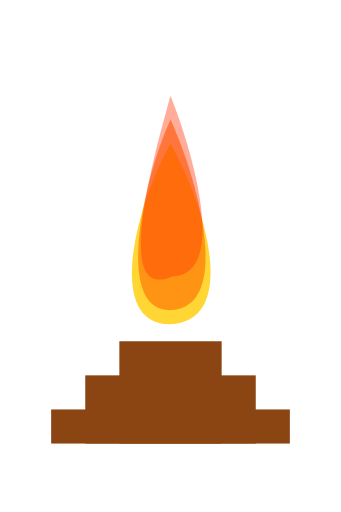
t = 0.00 s
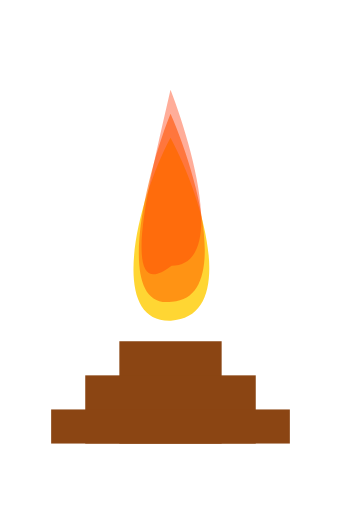
t = 0.50 s
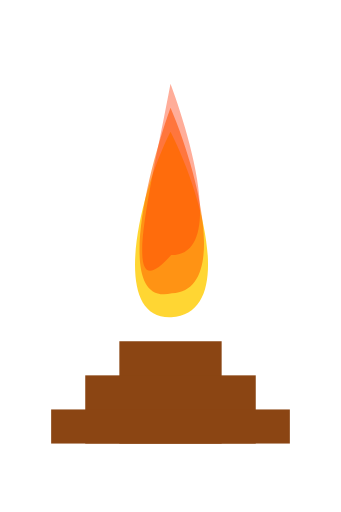
t = 1.00 s
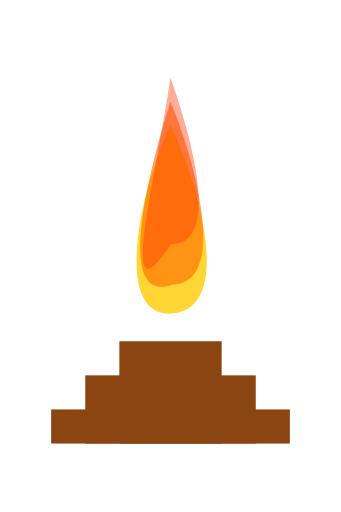
t = 1.50 s

The animated SVG that drew these frames (rendered in a browser with its animation timeline set to each time). Animation: 3 SMIL elements (animate=3); one cycle of 2.00 s, repeats indefinitely.

<svg xmlns="http://www.w3.org/2000/svg" viewBox="0 0 200 300">
  <!-- Fundo da Fogueira (troncos de madeira) -->
  <rect x="70" y="200" width="60" height="60" fill="#8B4513"/>
  <rect x="50" y="220" width="100" height="40" fill="#8B4513"/>
  <rect x="30" y="240" width="140" height="20" fill="#8B4513"/>

  <!-- Chama da Fogueira -->
  <g id="chama">
    <!-- Caminho inicial da chama -->
    <path id="path1" d="m 100,84.112338 c 20,35.296132 40.91419,103.783342 0,105.888382 -38.91772,0.71997 -20,-70.59225 0,-105.888382" fill="#ffcc00" opacity="0.8" style="stroke-width:0.939363">
      <animate attributeName="d" dur="2s" repeatCount="indefinite" 
               values="m 100,84.112338 c 20,35.296132 40.91419,103.783342 0,105.888382 -38.91772,0.71997 -20,-70.59225 0,-105.888382;
                       m 100,70 c 16.66667,36.66667 35.99093,109.2646 0.87631,111.71163 C 66.892902,184.07982 83.333333,106.66667 100,70" />
    </path>
    <path id="path2" d="m 100,70 c 16.66667,36.66667 35.99093,109.2646 0.87631,111.71163 C 66.892902,184.07982 83.333333,106.66667 100,70" fill="#ff6600" opacity="0.6">
      <animate attributeName="d" dur="2s" repeatCount="indefinite" 
               values="m 100,70 c 16.66667,36.66667 35.99093,109.2646 0.87631,111.71163 C 66.892902,184.07982 83.333333,106.66667 100,70;
                       m 100,56 c 13.33333,33.33333 34.19773,105.5191 0.83991,105.96756 C 68.313945,176.40483 86.666667,103.33333 100,56" />
    </path>
    <path id="path3" d="m 100,56 c 13.33333,33.33333 34.19773,105.5191 0.83991,105.96756 C 68.313945,176.40483 86.666667,103.33333 100,56" fill="#ff3300" opacity="0.4">
      <animate attributeName="d" dur="2s" repeatCount="indefinite" 
               values="m 100,56 c 13.33333,33.33333 34.19773,105.5191 0.83991,105.96756 C 68.313945,176.40483 86.666667,103.33333 100,56;
                       m 100,42 c 10,30 30,95 0,95 C 70,193 90,120 100,42" />
    </path>
  </g>
</svg>

